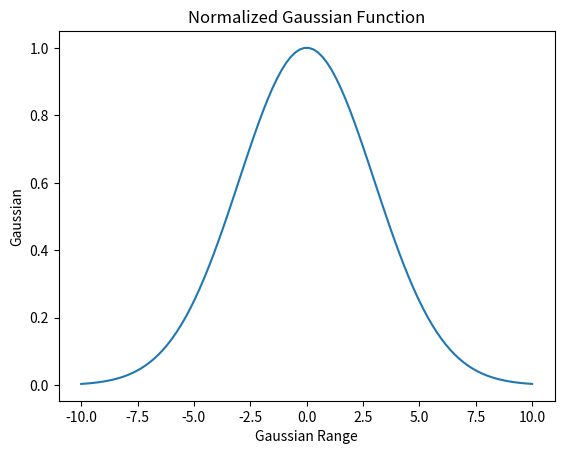

This chart was generated by the following Python code:
# PS-1 Q2

# Importing libraries
# numpy: math package
# matplotlib: some math plotting stuff- only using pyplot because we don't really need anything else
import numpy as np 
from matplotlib import pyplot as plt

# Define Gaussian function
def gaussian(x,sigma,mu):
    return (1/(np.sqrt(2 * np.pi * sigma))) * np.e**-((x-mu)**2/(2 * sigma**2))
#return not print so that we can do stuff with it later ie plot

# Setup plotting function (to plot we need x and y)
# First setup range (x) of plot using np.linspace to set number of plot points in between extremes
x = np.linspace(-10,10,100)
# Then we can find the results of our gaussian (y) for each x from the array above and store them as a list
# To make list [] then use a for loop to iterate through array 
y_0 = [gaussian(x_i,3,0) for x_i in x] 

# Normalizing y
y = [i/max(y_0) for i in y_0]

# Now we can plot using pyplot
plt.plot(x,y)

# Labeling the axes
plt.xlabel("Gaussian Range")
plt.ylabel("Gaussian")
plt.title("Normalized Gaussian Function")

# Save the plot:
plt.savefig("gaussian.png")
